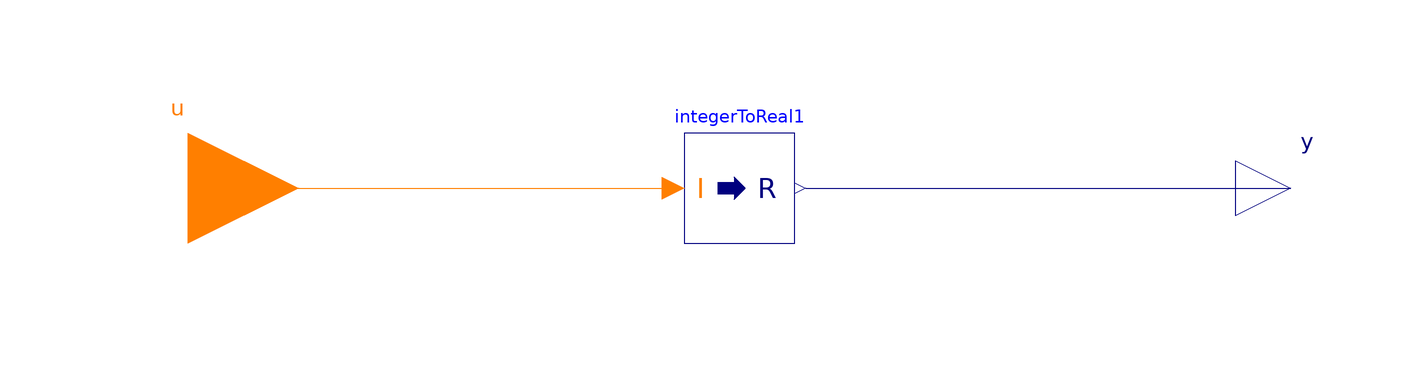

This picture is the connection diagram that the Modelica source below describes through its graphical annotations.

model test_input
  Modelica.Blocks.Interfaces.RealOutput y annotation(
    Placement(visible = true, transformation(origin = {100, 0}, extent = {{-10, -10}, {10, 10}}, rotation = 0), iconTransformation(origin = {100, 0}, extent = {{-10, -10}, {10, 10}}, rotation = 0)));
  Modelica.Blocks.Math.IntegerToReal integerToReal1 annotation(
    Placement(visible = true, transformation(origin = {0, 0}, extent = {{-10, -10}, {10, 10}}, rotation = 0)));
  Modelica.Blocks.Interfaces.IntegerInput u annotation(
    Placement(visible = true, transformation(origin = {-100, 0}, extent = {{-20, -20}, {20, 20}}, rotation = 0), iconTransformation(origin = {-100, 0}, extent = {{-20, -20}, {20, 20}}, rotation = 0)));
equation
  connect(integerToReal1.y, y) annotation(
    Line(points = {{12, 0}, {94, 0}, {94, 0}, {100, 0}}, color = {0, 0, 127}));
  connect(u, integerToReal1.u) annotation(
    Line(points = {{-100, 0}, {-14, 0}, {-14, 0}, {-12, 0}}, color = {255, 127, 0}));
  annotation(
    uses(Modelica(version = "3.2.2")));end test_input;